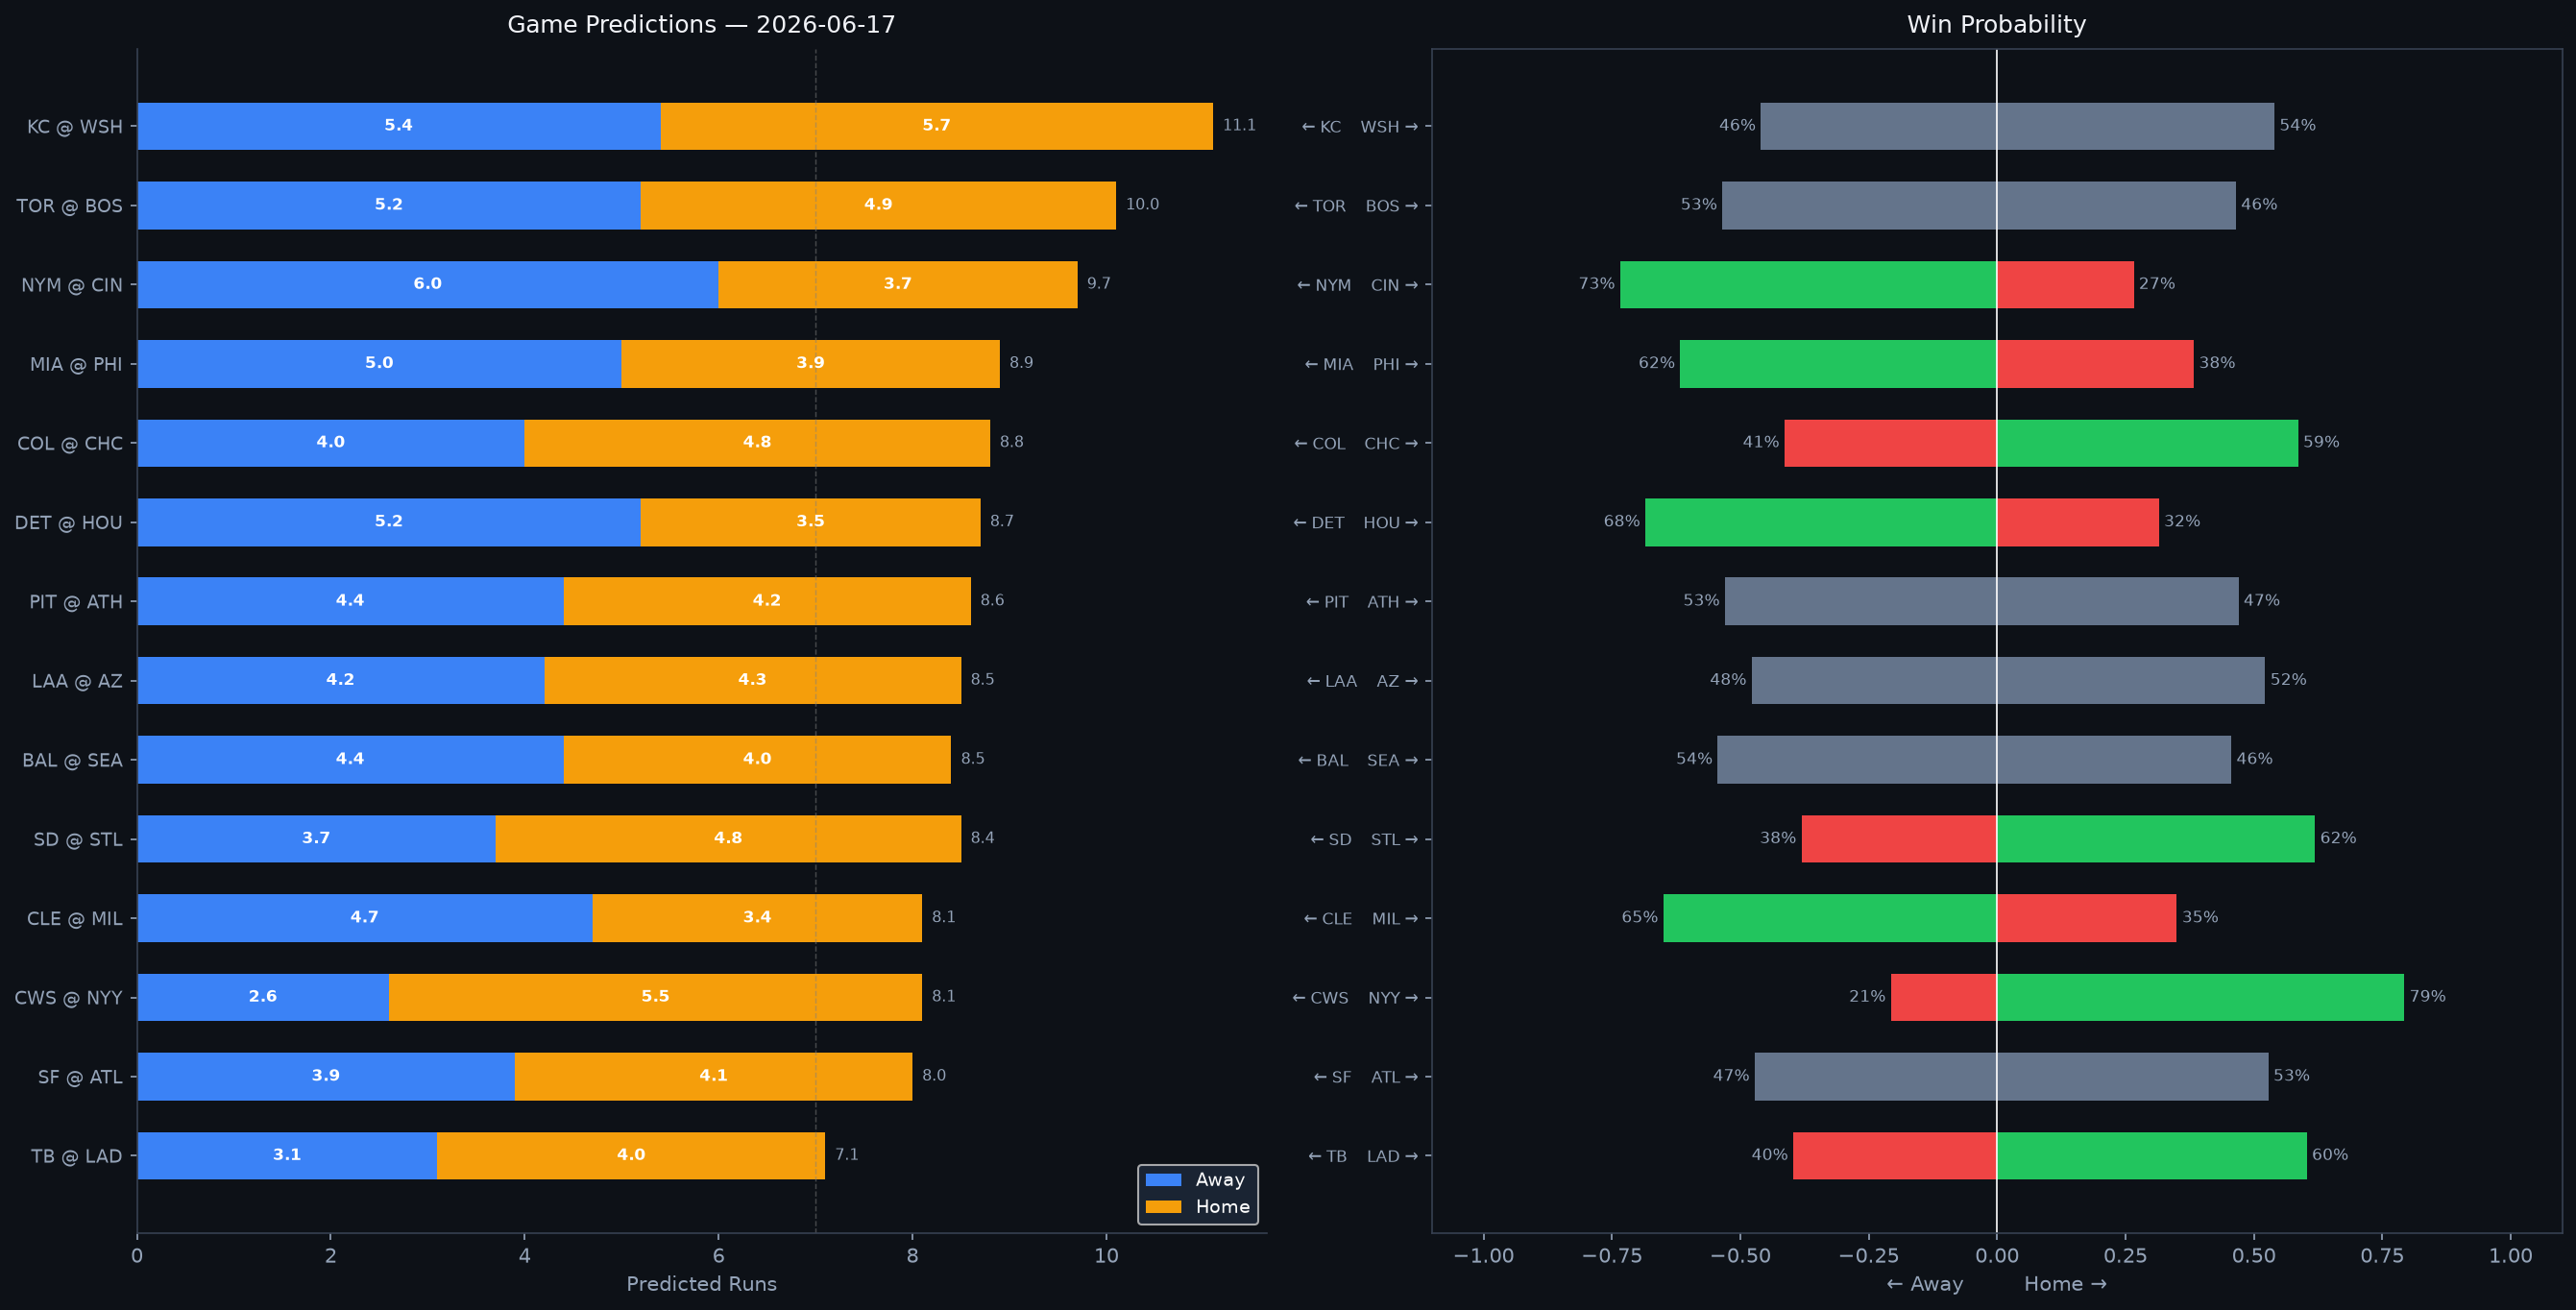

The table this chart was drawn from, first rows:
Rank, matchup, home_team, away_team, venue, home_runs_pred, away_runs_pred, total_pred, run_diff, home_win_prob, away_win_prob, predicted_winner, home_faces, home_sp_hand, home_sp_era, home_sp_last3, home_sp_ped, away_faces, away_sp_hand, away_sp_era, away_sp_last3, away_sp_ped, home_lu_ops, home_lu_xba
1, KC @ WSH, WSH, KC, Nationals Park, 5.7, 5.4, 11.1, 0.4, 54.0, 46.0, WSH, Luinder Avila, R, 4.7, 8.82, , Zack Littell, R, 4.03, 8.75, , 0.703, 0.336
2, TOR @ BOS, BOS, TOR, Fenway Park, 4.9, 5.2, 10.0, 0.3, 46.5, 53.5, TOR, Max Scherzer, R, 3.27, 11.25, , Jake Bennett, L, 5.28, 5.36, , 0.692, 0.31
3, NYM @ CIN, CIN, NYM, Great American Ball Park, 3.7, 6.0, 9.7, 2.3, 26.6, 73.4, NYM, Nolan McLean, R, 3.21, 2.25, , Nick Lodolo, L, 4.18, 5.85, , 0.713, 0.328
4, MIA @ PHI, PHI, MIA, Citizens Bank Park, 3.9, 5.0, 8.9, 1.1, 38.3, 61.7, MIA, Sandy Alcantara, R, 3.7, 2.86, Sandy Alcantara, Andrew Painter, R, 6.64, 12.45, , 0.721, 0.31
5, COL @ CHC, CHC, COL, Wrigley Field, 4.8, 4.0, 8.8, 0.8, 58.6, 41.4, CHC, Sean Sullivan, L, 0.0, N/A, , Javier Assad, R, 3.48, 0.64, , 0.751, 0.314
6, DET @ HOU, HOU, DET, Daikin Park, 3.5, 5.2, 8.7, 1.7, 31.5, 68.5, DET, Casey Mize, R, 4.0, 1.11, , Peter Lambert, R, 5.75, 2.78, , 0.752, 0.322
7, PIT @ ATH, ATH, PIT, Sutter Health Park, 4.2, 4.4, 8.6, 0.3, 47.0, 53.0, PIT, Braxton Ashcraft, R, 3.03, 5.62, , Aaron Civale, R, 4.15, 9.0, , 0.715, 0.316
8, LAA @ AZ, AZ, LAA, Chase Field, 4.3, 4.2, 8.5, 0.2, 52.2, 47.8, AZ, Sam Aldegheri, L, 4.74, 0.81, , Eduardo Rodriguez, L, 4.09, 3.78, , 0.698, 0.318
9, BAL @ SEA, SEA, BAL, T-Mobile Park, 4.0, 4.4, 8.5, 0.4, 45.6, 54.4, BAL, Kyle Bradish, R, 3.61, 6.0, , George Kirby, R, 3.64, 6.56, , 0.762, 0.33
10, SD @ STL, STL, SD, Busch Stadium, 4.8, 3.7, 8.4, 1.1, 61.9, 38.1, STL, Bradgley Rodriguez, R, 1.98, 3.0, , Kyle Leahy, R, 3.96, 5.5, , 0.73, 0.346
11, CLE @ MIL, MIL, CLE, American Family Field, 3.4, 4.7, 8.1, 1.4, 35.0, 65.0, CLE, Gavin Williams, R, 3.49, 3.68, , Brandon Sproat, R, 5.47, 5.36, , 0.656, 0.293
12, CWS @ NYY, NYY, CWS, Yankee Stadium, 5.5, 2.6, 8.1, 3.0, 79.3, 20.7, NYY, Anthony Kay, L, 5.04, 5.79, , Carlos Rodón, L, 3.72, 2.5, , 0.693, 0.333
13, SF @ ATL, ATL, SF, Truist Park, 4.1, 3.9, 8.0, 0.2, 52.8, 47.2, ATL, Adrian Houser, R, 4.18, 7.11, , Grant Holmes, R, 3.89, 5.37, , 0.768, 0.325
14, TB @ LAD, LAD, TB, UNIQLO Field at Dodger Stadium, 4.0, 3.1, 7.1, 0.9, 60.3, 39.7, LAD, Shane McClanahan, L, 3.05, 5.79, , Shohei Ohtani, R, 2.78, 1.98, Shohei Ohtani, 0.758, 0.328
